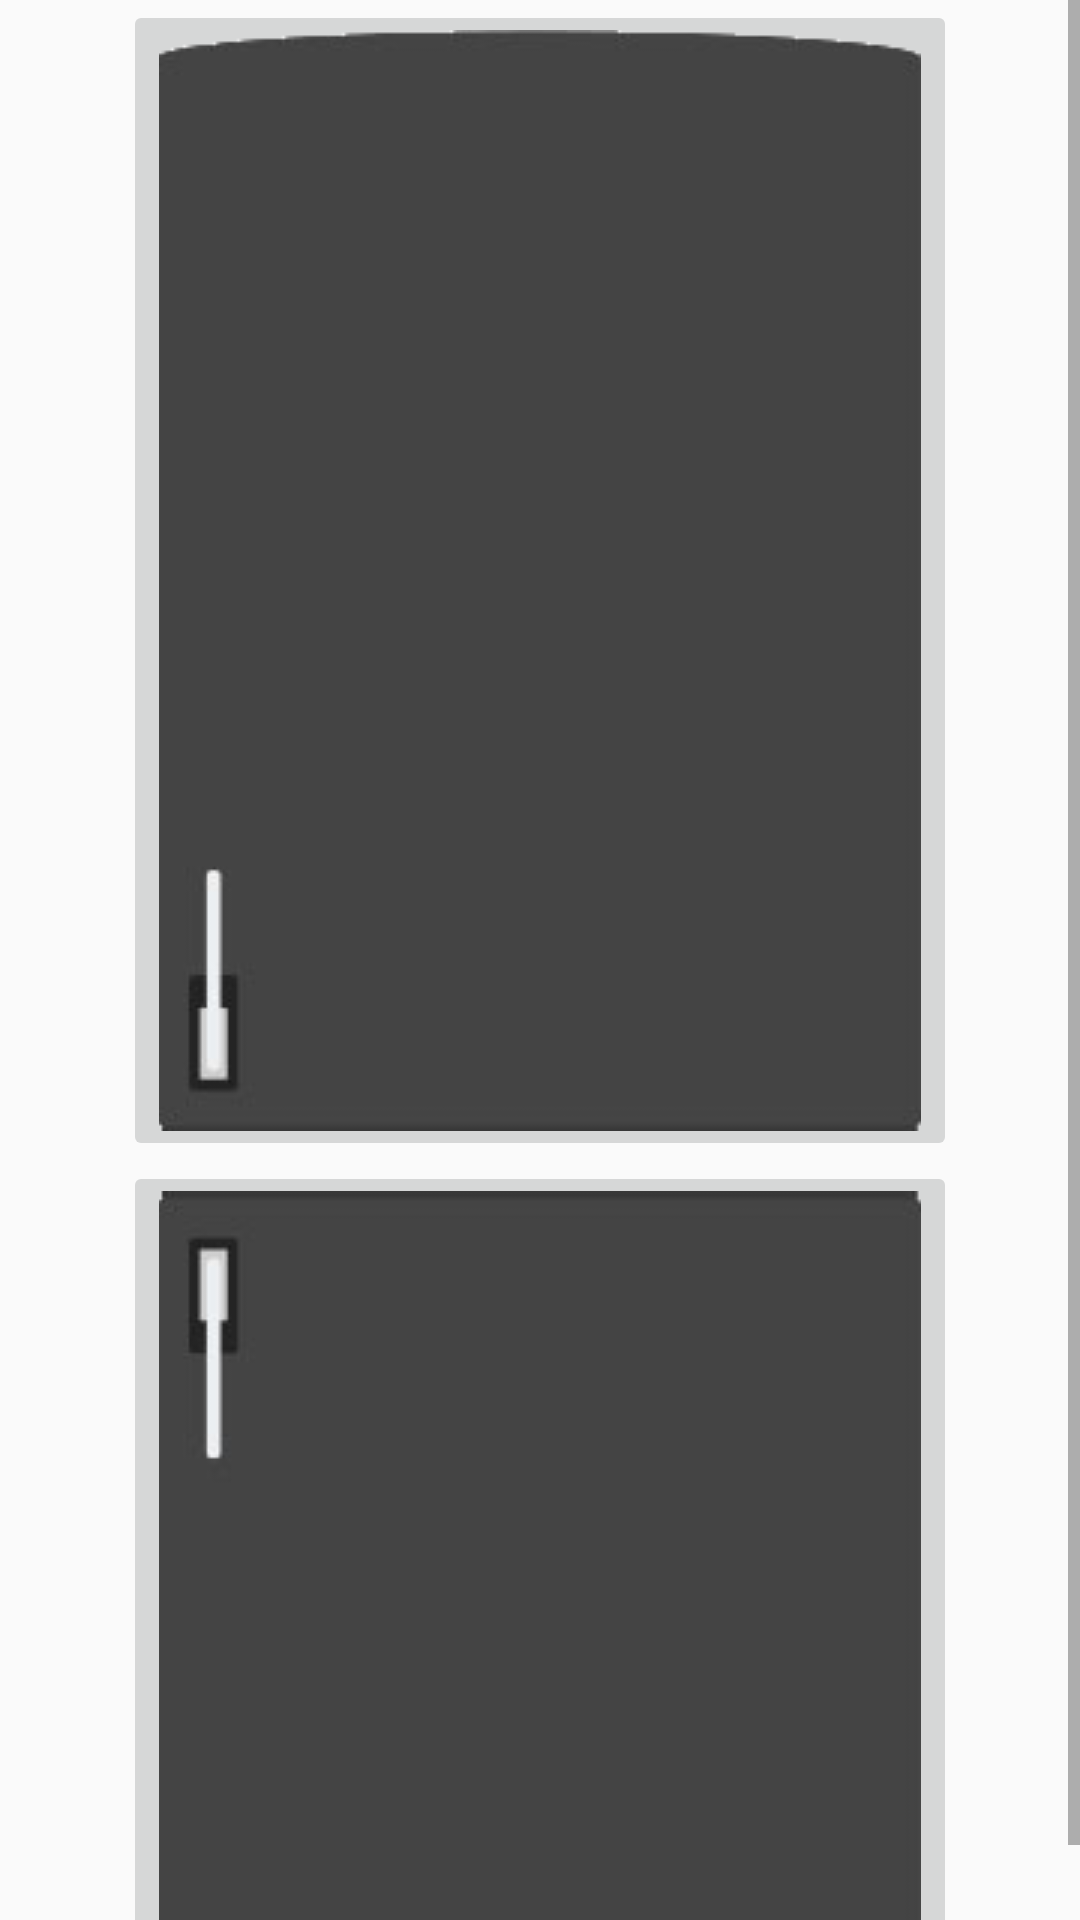

This screen was rendered from an Android layout file. Write that file and the resources it references.
<!-- AndroidManifest.xml: application theme AppTheme -->
<!-- res/layout/fragment_nevera_tab.xml -->
<?xml version="1.0" encoding="utf-8"?>
<ScrollView xmlns:android="http://schemas.android.com/apk/res/android"
    xmlns:app="http://schemas.android.com/apk/res-auto"
    xmlns:tools="http://schemas.android.com/tools"
    android:layout_height="match_parent"
    android:layout_width="match_parent">

    <RelativeLayout

        android:layout_width="match_parent"
        android:layout_height="match_parent"
        tools:context=".ui.fragments.NeveraTab">

        <ImageButton
            android:id="@+id/iBNeveDoor"
            android:layout_width="wrap_content"
            android:layout_height="wrap_content"
            android:layout_centerHorizontal="true"
            android:visibility="visible"
            android:foreground="?android:selectableItemBackground"
            android:src="@drawable/nevera_puerta" />

        <ImageButton
            android:id="@+id/iBFrigoDoor"
            android:layout_width="wrap_content"
            android:layout_height="wrap_content"
            android:layout_below="@id/iBNeveDoor"
            android:layout_centerHorizontal="true"
            android:src="@drawable/frigorifico_puerta"
            android:foreground="?android:selectableItemBackground"
            android:visibility="visible" />

        <ImageView
            android:id="@+id/iVNeveraAbierta"
            android:layout_width="wrap_content"
            android:layout_height="wrap_content"
            android:layout_centerHorizontal="true"
            android:visibility="gone"
            app:srcCompat="@drawable/nevera_abierta1" />

        <ImageButton
            android:id="@+id/iBCloseNevera"
            android:layout_width="wrap_content"
            android:layout_height="wrap_content"
            android:layout_alignStart="@+id/iVNeveraAbierta"
            android:layout_alignParentTop="true"
            android:layout_marginStart="615dp"
            android:layout_marginTop="11dp"
            android:visibility="gone"
            app:srcCompat="@drawable/ic_arrow_back_black_24dp" />

        <ImageView
            android:id="@+id/iVFrigoAbierto"
            android:layout_width="wrap_content"
            android:layout_height="wrap_content"
            android:layout_below="@id/iBNeveDoor"
            android:layout_centerHorizontal="true"
            android:layout_marginTop="0dp"
            android:visibility="gone"
            app:srcCompat="@drawable/frigorifico_abierto1" />

        
        <ImageButton
            android:id="@+id/iBCloseFrigo"
            android:layout_width="wrap_content"
            android:layout_height="wrap_content"
            android:layout_below="@+id/iBNeveDoor"
            android:layout_alignStart="@+id/iVFrigoAbierto"
            android:layout_marginStart="625dp"
            android:layout_marginTop="16dp"
            android:layout_marginEnd="2dp"
            android:layout_marginBottom="52dp"
            android:visibility="gone"
            app:srcCompat="@drawable/ic_arrow_back_black_24dp" />

        <Button
            android:id="@+id/b3Cajon"
            android:layout_width="270dp"
            android:layout_height="64dp"
            android:layout_below="@+id/iBNeveDoor"
            android:layout_alignStart="@+id/iVFrigoAbierto"
            android:layout_alignEnd="@+id/iVFrigoAbierto"
            android:layout_alignParentBottom="false"
            android:layout_marginStart="23dp"
            android:layout_marginTop="180dp"
            android:layout_marginEnd="334dp"
            android:layout_marginBottom="450dp"
            android:text="Cogelador 3"
            android:visibility="gone" />
        <Button
            android:id="@+id/b2Cajon"
            android:layout_width="270dp"
            android:layout_height="64dp"
            android:layout_below="@+id/iBNeveDoor"
            android:layout_alignStart="@+id/iVFrigoAbierto"
            android:layout_alignEnd="@+id/iVFrigoAbierto"
            android:layout_alignParentBottom="false"
            android:layout_marginStart="23dp"
            android:layout_marginTop="110dp"
            android:layout_marginEnd="334dp"
            android:layout_marginBottom="450dp"
            android:text="Congelador 2"
            android:visibility="gone" />
        <Button
            android:id="@+id/b1Cajon"
            android:layout_width="270dp"
            android:layout_height="64dp"
            android:layout_below="@+id/iBNeveDoor"
            android:layout_alignStart="@+id/iVFrigoAbierto"
            android:layout_alignEnd="@+id/iVFrigoAbierto"
            android:layout_alignParentBottom="false"
            android:layout_marginStart="23dp"
            android:layout_marginTop="44dp"
            android:layout_marginEnd="334dp"
            android:layout_marginBottom="450dp"
            android:text="Congelador 1"
            android:visibility="gone" />



        <Button
            android:id="@+id/b1Nevera"
            android:layout_width="270dp"
            android:layout_height="80dp"
            android:layout_alignEnd="@+id/iVNeveraAbierta"
            android:layout_alignParentTop="true"
            android:layout_marginTop="35dp"
            android:layout_marginEnd="325dp"
            android:visibility="gone"
            android:text="Nevera 1" />

        <Button
            android:id="@+id/b2Nevera"
            android:layout_width="270dp"
            android:layout_height="80dp"
            android:layout_alignEnd="@+id/iVNeveraAbierta"
            android:layout_alignParentTop="true"
            android:layout_marginTop="108dp"
            android:layout_marginEnd="325dp"
            android:visibility="gone"
            android:text="Nevera 2" />
        <Button
            android:id="@+id/b3Nevera"
            android:layout_width="270dp"
            android:layout_height="80dp"
            android:layout_alignEnd="@+id/iVNeveraAbierta"
            android:layout_alignParentTop="true"
            android:layout_marginTop="185dp"
            android:layout_marginEnd="325dp"
            android:visibility="gone"
            android:text="Nevera 3" />

        <Button
            android:id="@+id/b4CajonIzq"
            android:layout_width="270dp"
            android:layout_height="80dp"
            android:layout_alignEnd="@+id/iVNeveraAbierta"
            android:layout_alignParentTop="true"
            android:layout_marginTop="262dp"
            android:layout_marginEnd="325dp"
            android:text="Nevera 4"
            android:visibility="gone" />


        <Button
            android:id="@+id/bEstante1"
            android:layout_width="250dp"
            android:layout_height="75dp"
            android:layout_alignEnd="@+id/iVNeveraAbierta"
            android:layout_alignParentTop="true"
            android:layout_marginTop="221dp"
            android:layout_marginEnd="28dp"
            android:text="Estante 1"
            android:visibility="gone"/>

        <Button
            android:id="@+id/bEstante2"
            android:layout_width="250dp"
            android:layout_height="75dp"
            android:layout_alignEnd="@+id/iVNeveraAbierta"
            android:layout_alignParentTop="true"
            android:layout_marginTop="127dp"
            android:layout_marginEnd="32dp"
            android:text="Estante 2"
            android:visibility="gone"/>

        <Button
            android:id="@+id/bEstante3"
            android:layout_width="250dp"
            android:layout_height="75dp"
            android:layout_alignEnd="@+id/iVNeveraAbierta"
            android:layout_alignParentTop="true"
            android:layout_marginTop="35dp"
            android:layout_marginEnd="29dp"
            android:text="Estante 3"
            android:visibility="gone"/>

    </RelativeLayout>
</ScrollView>
<!-- resources referenced by this layout -->
<resources>
  <!-- drawable frigorifico_abierto1: png bitmap (drawable, 14064 bytes) -->
  <!-- drawable frigorifico_puerta: png bitmap (drawable, 6986 bytes) -->
  <!-- drawable nevera_abierta1: png bitmap (drawable, 29989 bytes) -->
  <!-- drawable nevera_puerta: png bitmap (drawable, 8397 bytes) -->
  <style name="AppTheme" parent="Theme.AppCompat.Light.NoActionBar">
          
          <item name="colorPrimary">@color/colorPrimary</item>
          <item name="colorPrimaryDark">@color/colorPrimaryDark</item>
          <item name="colorAccent">@color/colorAccent</item>
      </style>
  <color name="colorPrimary">#4a90e2</color>
  <color name="colorPrimaryDark">#303F9F</color>
  <color name="colorAccent">#4a90e2</color>
</resources>
